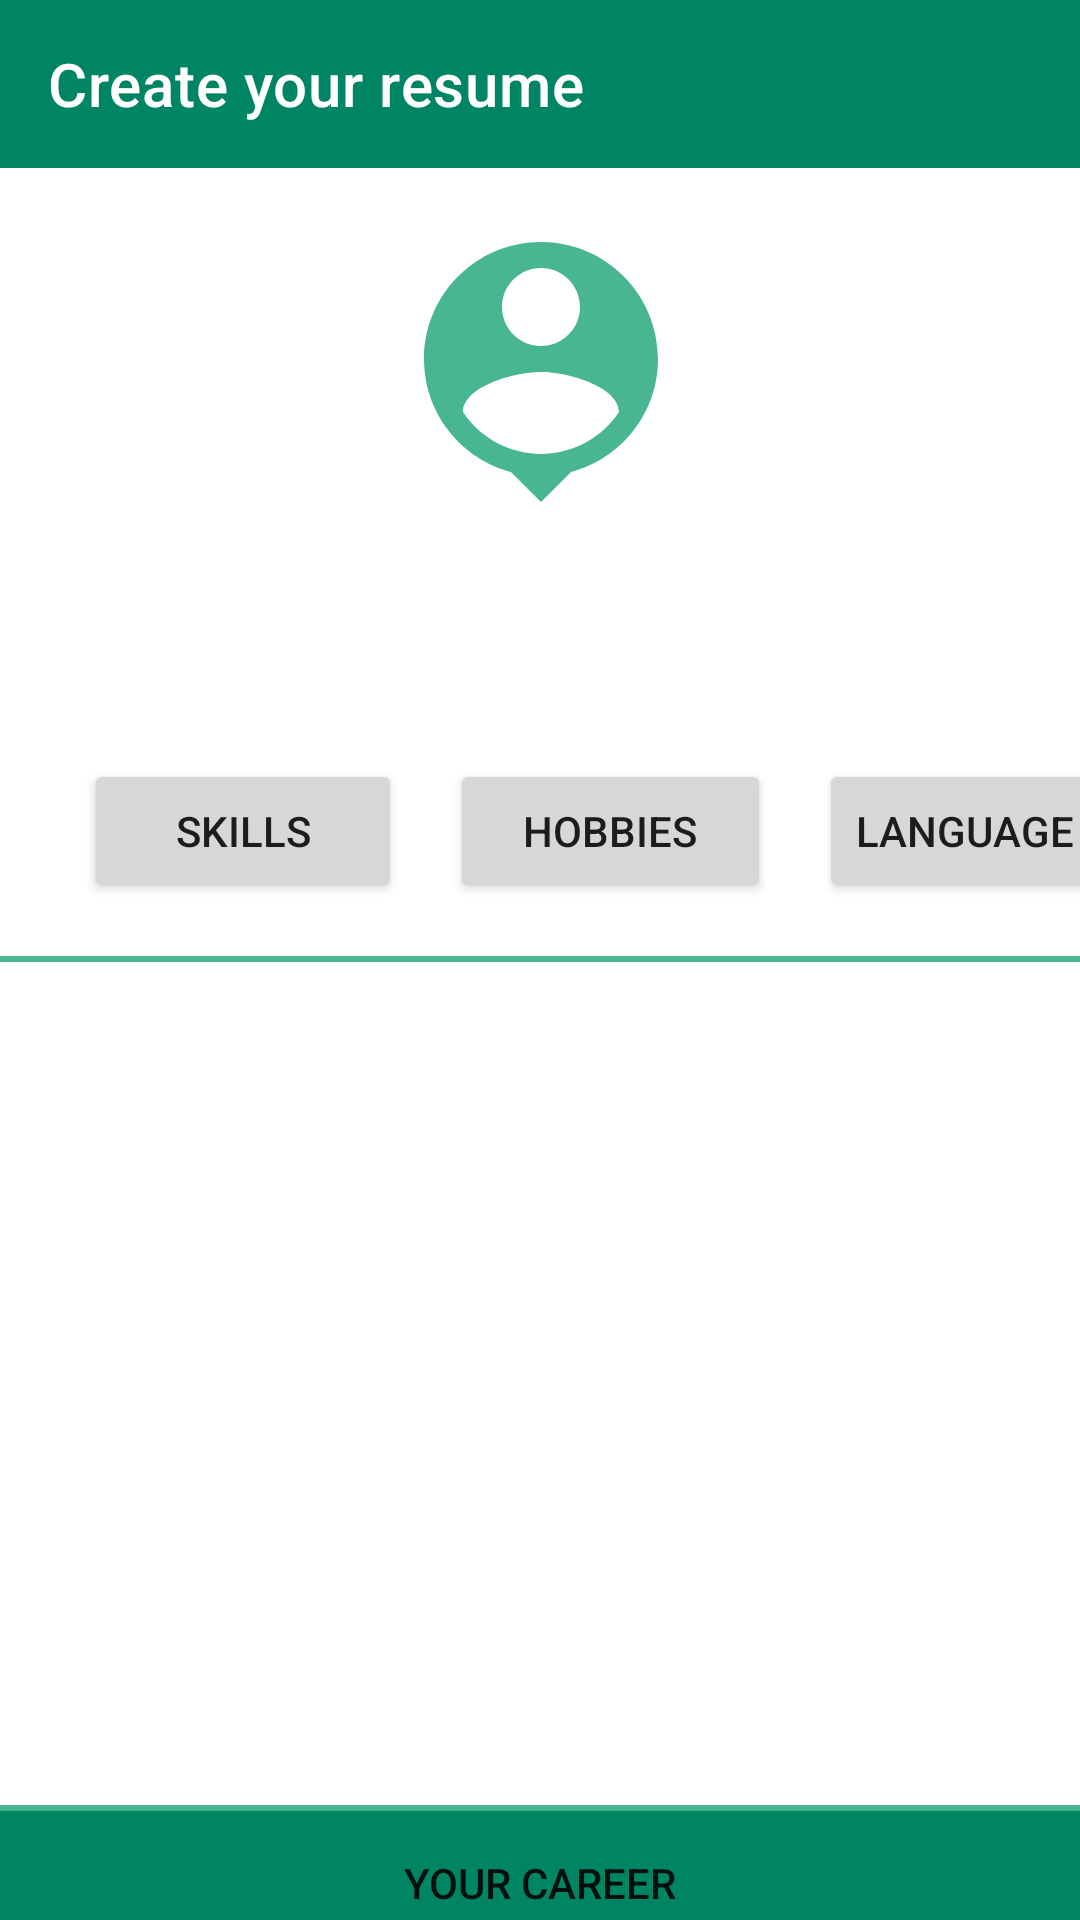

Android layout source for this screen:
<!-- AndroidManifest.xml: application theme Theme.CV -->
<!-- res/layout/activity_result.xml -->
<?xml version="1.0" encoding="utf-8"?>
<androidx.constraintlayout.widget.ConstraintLayout xmlns:android="http://schemas.android.com/apk/res/android"
    xmlns:app="http://schemas.android.com/apk/res-auto"
    xmlns:tools="http://schemas.android.com/tools"
    android:layout_width="match_parent"
    android:layout_height="match_parent"
    tools:context=".ResultActivity">


    <include
        layout="@layout/my_toolbar"
        android:id="@+id/myToolbar"/>


    <ImageView
        android:id="@+id/imageView3"
        android:layout_width="113dp"
        android:layout_height="104dp"
        android:layout_marginTop="16dp"
        app:layout_constraintEnd_toEndOf="parent"
        app:layout_constraintStart_toStartOf="parent"
        app:layout_constraintTop_toBottomOf="@id/myToolbar"
        app:srcCompat="@drawable/ic_baseline_person_pin_24" />

    <TextView
        android:id="@+id/nom"
        android:layout_width="98dp"
        android:layout_height="21dp"
        android:layout_marginTop="12dp"
        android:textAlignment="center"
        android:textSize="16sp"
        android:textStyle="bold"
        app:layout_constraintEnd_toEndOf="@+id/imageView3"
        app:layout_constraintHorizontal_bias="0.466"
        app:layout_constraintStart_toStartOf="@+id/imageView3"
        app:layout_constraintTop_toBottomOf="@+id/imageView3" />

    <TextView
        android:id="@+id/email_result"
        android:layout_width="190dp"
        android:layout_height="20dp"
        android:layout_marginTop="12dp"
        android:textAlignment="center"
        app:layout_constraintEnd_toEndOf="parent"
        app:layout_constraintHorizontal_bias="0.497"
        app:layout_constraintStart_toStartOf="parent"
        app:layout_constraintTop_toBottomOf="@+id/nom" />

    <Button
        android:id="@+id/btnSkills"
        android:layout_width="106dp"
        android:layout_height="48dp"
        android:layout_marginStart="28dp"
        android:layout_marginTop="12dp"
        android:text="@string/Skills"
        app:layout_constraintStart_toStartOf="parent"
        app:layout_constraintTop_toBottomOf="@+id/email_result" />

    <Button
        android:id="@+id/hobbies"
        android:layout_width="107dp"
        android:layout_height="48dp"
        android:layout_marginStart="16dp"
        android:layout_marginTop="12dp"
        android:text="@string/Hobbies"
        app:layout_constraintStart_toEndOf="@+id/btnSkills"
        app:layout_constraintTop_toBottomOf="@+id/email_result" />


    <Button
        android:id="@+id/language"
        android:layout_width="wrap_content"
        android:layout_height="wrap_content"
        android:layout_marginStart="16dp"
        android:layout_marginTop="12dp"
        android:text="@string/Language"
        app:layout_constraintStart_toEndOf="@+id/hobbies"
        app:layout_constraintTop_toBottomOf="@+id/email_result" />

    <com.google.android.material.card.MaterialCardView
        android:id="@+id/cardview"
        android:layout_width="411dp"
        android:layout_height="285dp"
        android:layout_margin="2dp"
        app:layout_constraintBottom_toBottomOf="parent"
        app:layout_constraintEnd_toEndOf="parent"
        app:layout_constraintStart_toStartOf="parent"
        app:layout_constraintTop_toBottomOf="@+id/hobbies"
        app:layout_constraintVertical_bias="0.31"
        app:strokeColor="@color/colorPrimary"
        app:strokeWidth="2dp">

        <androidx.fragment.app.FragmentContainerView
            android:id="@+id/fragmentcontainer"
            android:layout_width="match_parent"
            android:layout_height="match_parent" />


    </com.google.android.material.card.MaterialCardView>

    <Button
        android:id="@+id/career"
        android:layout_width="match_parent"
        android:layout_height="wrap_content"
        android:background="@color/colorPrimaryDark"
        android:text="@string/app_title_3"
        app:layout_constraintEnd_toEndOf="parent"
        app:layout_constraintStart_toStartOf="parent"
        app:layout_constraintTop_toBottomOf="@+id/cardview" />
</androidx.constraintlayout.widget.ConstraintLayout>
<!-- res/layout/my_toolbar.xml (included above) -->
<?xml version="1.0" encoding="utf-8"?>
<androidx.appcompat.widget.Toolbar xmlns:android="http://schemas.android.com/apk/res/android"
    android:layout_width="match_parent"
    android:layout_height="wrap_content"
    xmlns:app="http://schemas.android.com/apk/res-auto"
    android:background="@color/colorPrimaryDark"
    android:id="@+id/myToolbar"
    app:title="@string/app_title_1"
    app:titleTextColor="@color/white"
    >
</androidx.appcompat.widget.Toolbar>
<!-- resources referenced by this layout -->
<resources>
  <color name="colorPrimary">#49B692</color>
  <color name="colorPrimaryDark">#008564</color>
  <color name="white">#FFFFFFFF</color>
  <!-- drawable ic_baseline_person_pin_24 (drawable) -->
  <vector android:height="24dp" android:tint="#49B692"
      android:viewportHeight="24" android:viewportWidth="24"
      android:width="24dp" xmlns:android="http://schemas.android.com/apk/res/android">
      <path android:fillColor="@android:color/white" android:pathData="M12,2c-4.97,0 -9,4.03 -9,9 0,4.17 2.84,7.67 6.69,8.69L12,22l2.31,-2.31C18.16,18.67 21,15.17 21,11c0,-4.97 -4.03,-9 -9,-9zM12,4c1.66,0 3,1.34 3,3s-1.34,3 -3,3 -3,-1.34 -3,-3 1.34,-3 3,-3zM12,18.3c-2.5,0 -4.71,-1.28 -6,-3.22 0.03,-1.99 4,-3.08 6,-3.08 1.99,0 5.97,1.09 6,3.08 -1.29,1.94 -3.5,3.22 -6,3.22z"/>
  </vector>
  <string name="Hobbies">Hobbies</string>
  <string name="Language">Language</string>
  <string name="Skills">Skills</string>
  <string name="app_title_1">Create your resume</string>
  <string name="app_title_3">Your Career</string>
  <style name="Theme.CV" parent="Theme.MaterialComponents.DayNight.NoActionBar">
          
          <item name="colorPrimary">@color/colorPrimary</item>
          <item name="colorPrimaryVariant">@color/colorPrimaryDark</item>
          <item name="colorOnPrimary">@color/white</item>
          
          <item name="colorSecondary">@color/teal_200</item>
          <item name="colorSecondaryVariant">@color/teal_700</item>
          <item name="colorOnSecondary">@color/black</item>
          
          <item name="android:statusBarColor">?attr/colorPrimaryVariant</item>
          
      </style>
  <color name="teal_200">#FF03DAC5</color>
  <color name="teal_700">#FF018786</color>
  <color name="black">#FF000000</color>
</resources>
